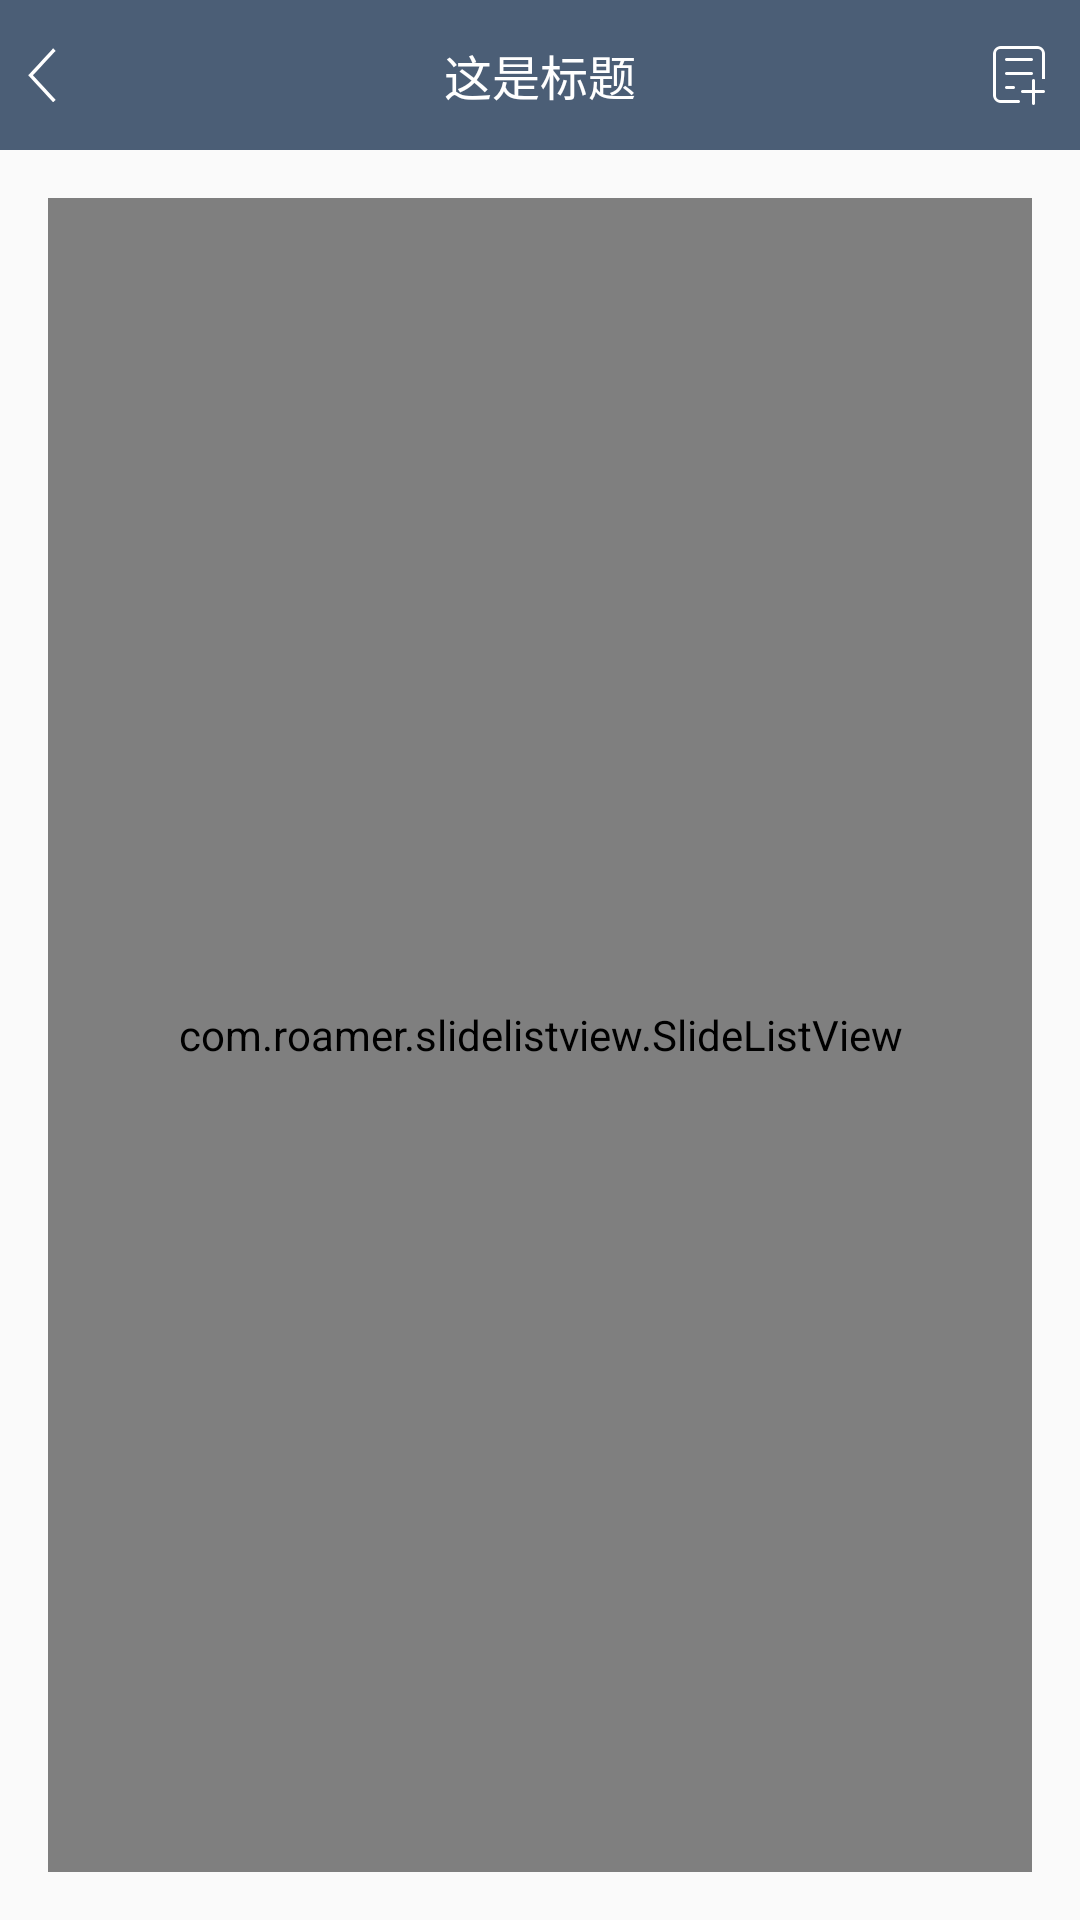

Produce the Android XML layout that renders to this screen, including the resource entries it uses.
<!-- AndroidManifest.xml: application theme AppTheme -->
<!-- res/layout/activity_context.xml -->
<?xml version="1.0" encoding="utf-8"?>
<LinearLayout xmlns:android="http://schemas.android.com/apk/res/android"
    xmlns:tools="http://schemas.android.com/tools"
    android:layout_width="match_parent"
    android:layout_height="match_parent"
    xmlns:app="http://schemas.android.com/apk/res-auto"
    android:orientation="vertical"
    tools:context="com.tonglu.glossary.glossary.view.activity.ContextActivity">

    <include layout="@layout/title_main" />

    <com.roamer.slidelistview.SlideListView

        android:layout_margin="@dimen/activity_vertical_margin"
        android:id="@+id/slidelistview_context"
        android:layout_width="match_parent"
        android:layout_height="match_parent"
        android:divider="@android:color/transparent"
        android:dividerHeight="@dimen/activity_vertical_margin"
        app:slideMode="right"
        app:slideAnimationTime="200"
        app:slideRightAction="scroll"

        />

</LinearLayout>
<!-- res/layout/title_main.xml (included above) -->
<?xml version="1.0" encoding="utf-8"?>
<RelativeLayout xmlns:android="http://schemas.android.com/apk/res/android"
    android:layout_width="match_parent"
    android:layout_height="@dimen/title_height"
    android:background="@color/titlecolor"
    android:gravity="center_vertical"
    android:orientation="horizontal">

    <ImageView
        android:id="@+id/iv_back"
        android:layout_width="wrap_content"
        android:layout_height="@dimen/title_height"
        android:paddingLeft="@dimen/title_btn_pad1"
        android:paddingRight="@dimen/title_btn_pad2"
        android:src="@mipmap/ic_back" />

    <TextView
        android:id="@+id/tv_title"
        android:layout_width="wrap_content"
        android:layout_height="wrap_content"
        android:layout_centerInParent="true"
        android:text="这是标题"
        android:textColor="@android:color/white"
        android:textSize="@dimen/textsize_title" />

    <ImageView
        android:id="@+id/iv_right_btn"
        android:layout_width="wrap_content"
        android:layout_height="@dimen/title_height"
        android:layout_alignParentRight="true"
        android:paddingLeft="@dimen/title_btn_pad2"
        android:paddingRight="@dimen/title_btn_pad2"
        android:src="@mipmap/ic_add" />
</RelativeLayout>
<!-- resources referenced by this layout -->
<resources>
  <color name="titlecolor">#4B5E76</color>
  <dimen name="activity_vertical_margin">16dp</dimen>
  <dimen name="textsize_title">16sp</dimen>
  <dimen name="title_btn_pad1">5.0dip</dimen>
  <dimen name="title_btn_pad2">10.0dip</dimen>
  <dimen name="title_height">50.0dip</dimen>
  <!-- mipmap ic_add: png bitmap (mipmap-hdpi, 3187 bytes) -->
  <!-- mipmap ic_back: png bitmap (mipmap-hdpi, 3066 bytes) -->
  <style name="AppTheme" parent="Theme.AppCompat.Light.NoActionBar">
          
          <item name="colorPrimary">@color/colorPrimary</item>
          <item name="colorPrimaryDark">@color/colorPrimaryDark</item>
          <item name="colorAccent">@color/colorAccent</item>
      </style>
  <color name="colorPrimary">#3F51B5</color>
  <color name="colorPrimaryDark">#4B5E76</color>
  <color name="colorAccent">#FF4081</color>
</resources>
